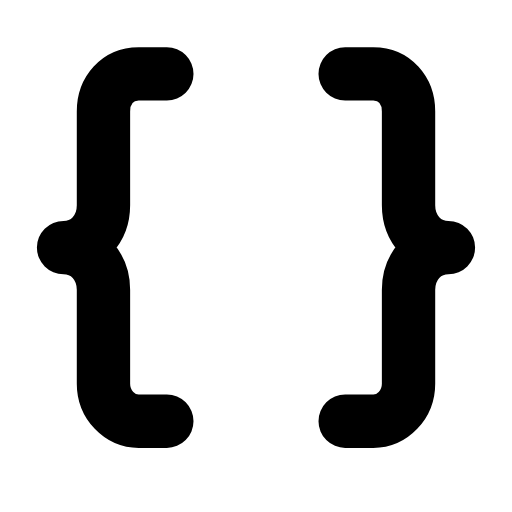
t = 0.00 s
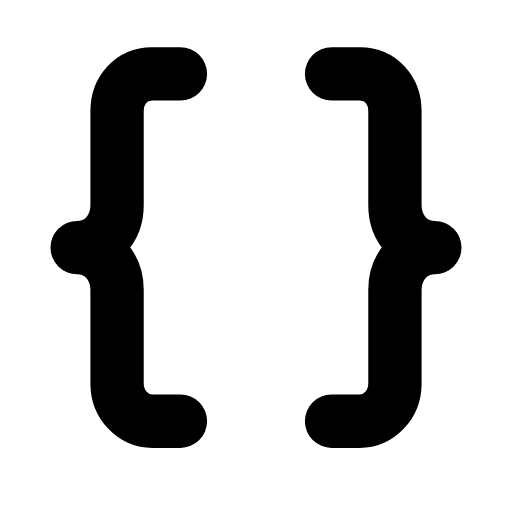
t = 0.29 s
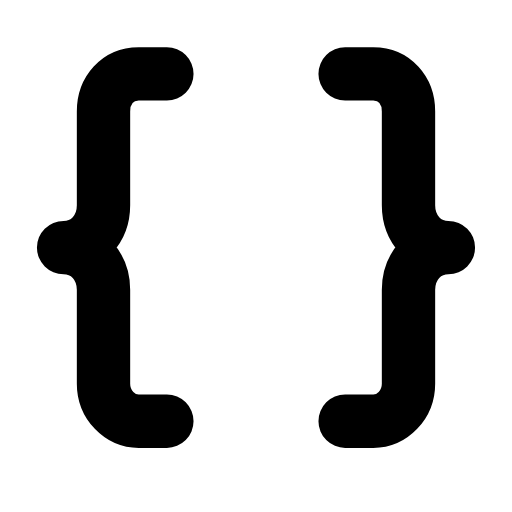
t = 0.60 s
t = 0.88 s: frame unchanged from t = 0.00 s, image omitted
t = 1.19 s: frame unchanged from t = 0.00 s, image omitted
t = 1.50 s: frame unchanged from t = 0.00 s, image omitted

The animated SVG that drew these frames (rendered in a browser with its animation timeline set to each time). Animation: 2 SMIL elements (animateTransform=2); one cycle of 1.80 s, repeats indefinitely.

<svg xmlns="http://www.w3.org/2000/svg" width="24" height="24" viewBox="0 0 24 24" fill="none"><g transform="translate(-1.2 -1.156) scale(1.1)"><g><animateTransform attributeName="transform" type="translate" values="0 0;0 0;0.7 0;0 0;0 0;0 0;0 0;0.7 0;0 0;0 0;0 0" keyTimes="0;0.135;0.2475;0.36;0.45;0.6;0.66;0.735;0.81;0.9;1" dur="1.8s" repeatCount="indefinite" calcMode="spline" keySplines="0.16 1 0.3 1;0.16 1 0.3 1;0.16 1 0.3 1;0.16 1 0.3 1;0.16 1 0.3 1;0.16 1 0.3 1;0.16 1 0.3 1;0.16 1 0.3 1;0.16 1 0.3 1;0.16 1 0.3 1"/><path stroke="currentColor" stroke-width="2.273" stroke-linecap="round" stroke-linejoin="round" fill="none" d="M8.2 4.2L7 4.2C6.1 4.2 5.5 4.9 5.5 5.8L5.5 9.8C5.5 10.8 4.8 11.6 3.8 11.6C4.8 11.6 5.5 12.4 5.5 13.4L5.5 17.4C5.5 18.3 6.2 19 7 19L8.2 19"></path></g><g><animateTransform attributeName="transform" type="translate" values="0 0;0 0;-0.7 0;0 0;0 0;0 0;0 0;-0.7 0;0 0;0 0;0 0" keyTimes="0;0.135;0.2475;0.36;0.45;0.6;0.66;0.735;0.81;0.9;1" dur="1.8s" repeatCount="indefinite" calcMode="spline" keySplines="0.16 1 0.3 1;0.16 1 0.3 1;0.16 1 0.3 1;0.16 1 0.3 1;0.16 1 0.3 1;0.16 1 0.3 1;0.16 1 0.3 1;0.16 1 0.3 1;0.16 1 0.3 1;0.16 1 0.3 1"/><path stroke="currentColor" stroke-width="2.273" stroke-linecap="round" stroke-linejoin="round" fill="none" d="M15.8 4.2L17 4.2C17.9 4.2 18.5 4.9 18.5 5.8L18.5 9.8C18.5 10.8 19.2 11.6 20.2 11.6C19.2 11.6 18.5 12.4 18.5 13.4L18.5 17.4C18.5 18.3 17.8 19 17 19L15.8 19"></path></g></g></svg>
